Dataset: images_256 (GitHub, Do-Trung-Quan/DO-AN-TOT-NGHIEP-E22-T02). Classes: STB, normal, silicosis.

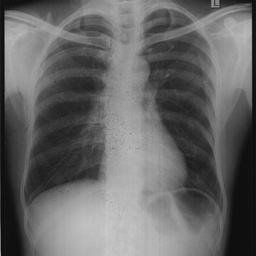
Label: normal

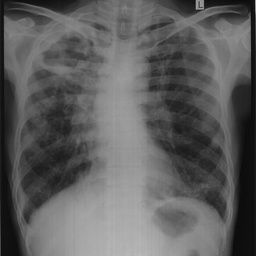
Label: silicosis

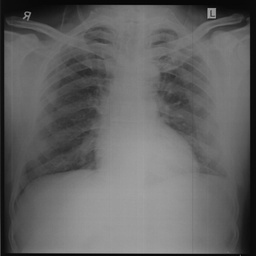
Label: normal

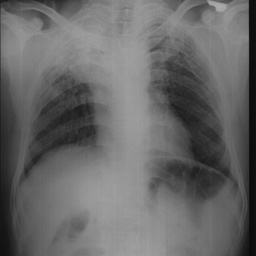
Label: STB

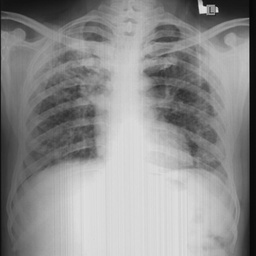
Label: STB

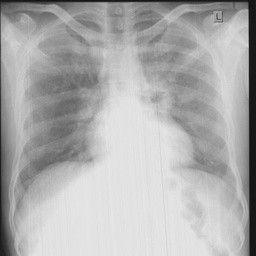
Label: silicosis
